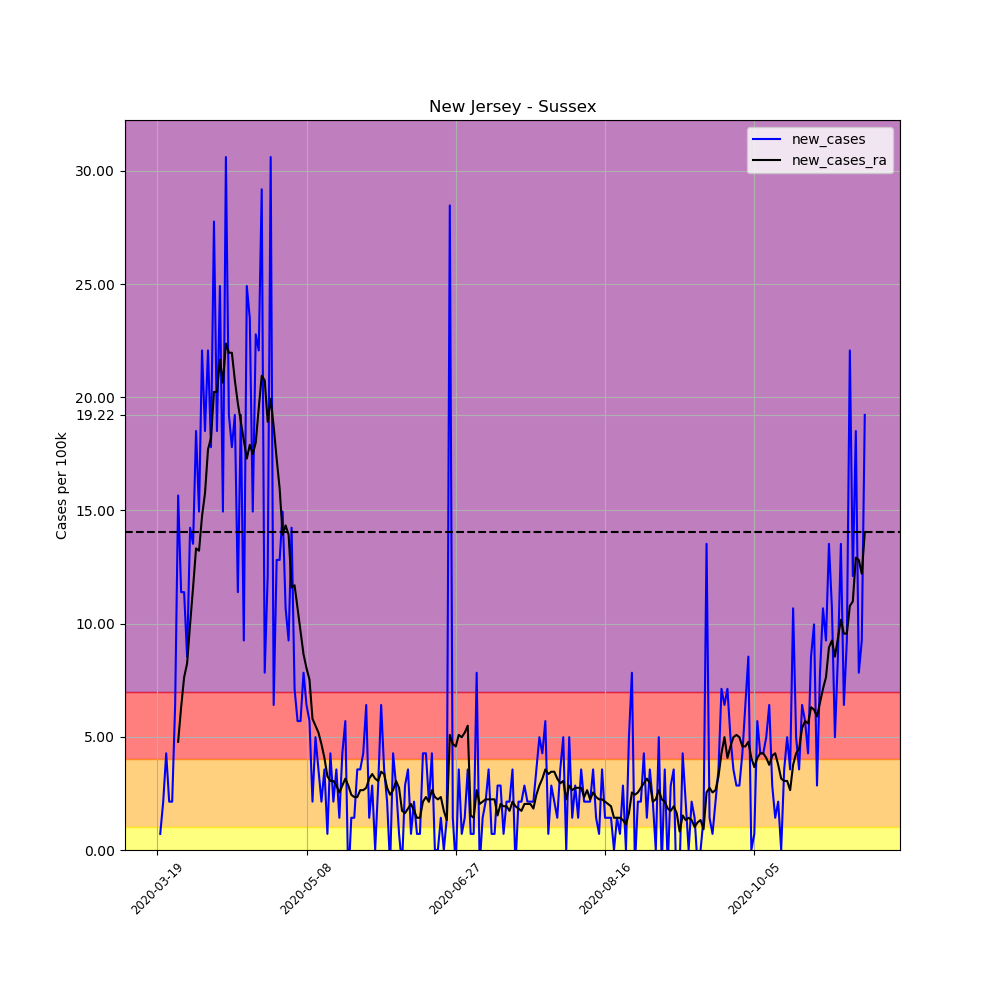

The file beside this chart, header and first rows:
, date, county, state, fips, cases, deaths, COUNTY, STNAME, CTYNAME, POPESTIMATE2019, per_100k, per_100k_ra, new_cases, new_cases_ra
174498, 2020-03-19, Sussex, New Jersey, 34037, 2, 0, 37, New Jersey, Sussex, 140488, 1.424, , , 
174499, 2020-03-20, Sussex, New Jersey, 34037, 3, 0, 37, New Jersey, Sussex, 140488, 2.135, , 0.7118, 
174500, 2020-03-21, Sussex, New Jersey, 34037, 6, 0, 37, New Jersey, Sussex, 140488, 4.271, , 2.135, 
174501, 2020-03-22, Sussex, New Jersey, 34037, 12, 0, 37, New Jersey, Sussex, 140488, 8.542, , 4.271, 
174502, 2020-03-23, Sussex, New Jersey, 34037, 15, 0, 37, New Jersey, Sussex, 140488, 10.68, , 2.135, 
174503, 2020-03-24, Sussex, New Jersey, 34037, 18, 0, 37, New Jersey, Sussex, 140488, 12.81, , 2.135, 
174504, 2020-03-25, Sussex, New Jersey, 34037, 27, 0, 37, New Jersey, Sussex, 140488, 19.22, 8.44, 6.406, 
174505, 2020-03-26, Sussex, New Jersey, 34037, 49, 0, 37, New Jersey, Sussex, 140488, 34.88, 13.22, 15.66, 4.779
174506, 2020-03-27, Sussex, New Jersey, 34037, 65, 0, 37, New Jersey, Sussex, 140488, 46.27, 19.52, 11.39, 6.305
174507, 2020-03-28, Sussex, New Jersey, 34037, 81, 1, 37, New Jersey, Sussex, 140488, 57.66, 27.15, 11.39, 7.626
174508, 2020-03-29, Sussex, New Jersey, 34037, 93, 1, 37, New Jersey, Sussex, 140488, 66.2, 35.39, 8.542, 8.237
174509, 2020-03-30, Sussex, New Jersey, 34037, 113, 3, 37, New Jersey, Sussex, 140488, 80.43, 45.35, 14.24, 9.965
174510, 2020-03-31, Sussex, New Jersey, 34037, 132, 3, 37, New Jersey, Sussex, 140488, 93.96, 56.94, 13.52, 11.59
174511, 2020-04-01, Sussex, New Jersey, 34037, 158, 6, 37, New Jersey, Sussex, 140488, 112.5, 70.27, 18.51, 13.32
174512, 2020-04-02, Sussex, New Jersey, 34037, 179, 7, 37, New Jersey, Sussex, 140488, 127.4, 83.48, 14.95, 13.22
174513, 2020-04-03, Sussex, New Jersey, 34037, 210, 8, 37, New Jersey, Sussex, 140488, 149.5, 98.23, 22.07, 14.74
174514, 2020-04-04, Sussex, New Jersey, 34037, 236, 9, 37, New Jersey, Sussex, 140488, 168, 114, 18.51, 15.76
174515, 2020-04-05, Sussex, New Jersey, 34037, 267, 9, 37, New Jersey, Sussex, 140488, 190.1, 131.7, 22.07, 17.69
174516, 2020-04-06, Sussex, New Jersey, 34037, 292, 11, 37, New Jersey, Sussex, 140488, 207.8, 149.9, 17.8, 18.2
174517, 2020-04-07, Sussex, New Jersey, 34037, 331, 15, 37, New Jersey, Sussex, 140488, 235.6, 170.1, 27.76, 20.24
174518, 2020-04-08, Sussex, New Jersey, 34037, 357, 21, 37, New Jersey, Sussex, 140488, 254.1, 190.4, 18.51, 20.24
174519, 2020-04-09, Sussex, New Jersey, 34037, 392, 21, 37, New Jersey, Sussex, 140488, 279, 212, 24.91, 21.66
174520, 2020-04-10, Sussex, New Jersey, 34037, 413, 26, 37, New Jersey, Sussex, 140488, 294, 232.7, 14.95, 20.64
174521, 2020-04-11, Sussex, New Jersey, 34037, 456, 27, 37, New Jersey, Sussex, 140488, 324.6, 255, 30.61, 22.37
174522, 2020-04-12, Sussex, New Jersey, 34037, 483, 35, 37, New Jersey, Sussex, 140488, 343.8, 277, 19.22, 21.96
174523, 2020-04-13, Sussex, New Jersey, 34037, 508, 38, 37, New Jersey, Sussex, 140488, 361.6, 299, 17.8, 21.96
174524, 2020-04-14, Sussex, New Jersey, 34037, 535, 39, 37, New Jersey, Sussex, 140488, 380.8, 319.7, 19.22, 20.74
174525, 2020-04-15, Sussex, New Jersey, 34037, 551, 41, 37, New Jersey, Sussex, 140488, 392.2, 339.4, 11.39, 19.73
174526, 2020-04-16, Sussex, New Jersey, 34037, 578, 43, 37, New Jersey, Sussex, 140488, 411.4, 358.3, 19.22, 18.91
174527, 2020-04-17, Sussex, New Jersey, 34037, 591, 54, 37, New Jersey, Sussex, 140488, 420.7, 376.4, 9.253, 18.1
174528, 2020-04-18, Sussex, New Jersey, 34037, 626, 55, 37, New Jersey, Sussex, 140488, 445.6, 393.7, 24.91, 17.29
174529, 2020-04-19, Sussex, New Jersey, 34037, 659, 62, 37, New Jersey, Sussex, 140488, 469.1, 411.6, 23.49, 17.9
174530, 2020-04-20, Sussex, New Jersey, 34037, 680, 64, 37, New Jersey, Sussex, 140488, 484, 429.1, 14.95, 17.49
174531, 2020-04-21, Sussex, New Jersey, 34037, 712, 69, 37, New Jersey, Sussex, 140488, 506.8, 447.1, 22.78, 18
174532, 2020-04-22, Sussex, New Jersey, 34037, 743, 76, 37, New Jersey, Sussex, 140488, 528.9, 466.6, 22.07, 19.52
174533, 2020-04-23, Sussex, New Jersey, 34037, 784, 82, 37, New Jersey, Sussex, 140488, 558.1, 487.6, 29.18, 20.95
174534, 2020-04-24, Sussex, New Jersey, 34037, 795, 84, 37, New Jersey, Sussex, 140488, 565.9, 508.3, 7.83, 20.74
174535, 2020-04-25, Sussex, New Jersey, 34037, 812, 91, 37, New Jersey, Sussex, 140488, 578, 527.2, 12.1, 18.91
174536, 2020-04-26, Sussex, New Jersey, 34037, 855, 92, 37, New Jersey, Sussex, 140488, 608.6, 547.2, 30.61, 19.93
174537, 2020-04-27, Sussex, New Jersey, 34037, 864, 93, 37, New Jersey, Sussex, 140488, 615, 565.9, 6.406, 18.71
174538, 2020-04-28, Sussex, New Jersey, 34037, 882, 97, 37, New Jersey, Sussex, 140488, 627.8, 583.2, 12.81, 17.29
174539, 2020-04-29, Sussex, New Jersey, 34037, 900, 99, 37, New Jersey, Sussex, 140488, 640.6, 599.1, 12.81, 15.96
174540, 2020-04-30, Sussex, New Jersey, 34037, 921, 103, 37, New Jersey, Sussex, 140488, 655.6, 613.1, 14.95, 13.93
174541, 2020-05-01, Sussex, New Jersey, 34037, 936, 110, 37, New Jersey, Sussex, 140488, 666.2, 627.4, 10.68, 14.34
174542, 2020-05-02, Sussex, New Jersey, 34037, 949, 114, 37, New Jersey, Sussex, 140488, 675.5, 641.3, 9.253, 13.93
174543, 2020-05-03, Sussex, New Jersey, 34037, 969, 115, 37, New Jersey, Sussex, 140488, 689.7, 652.9, 14.24, 11.59
174544, 2020-05-04, Sussex, New Jersey, 34037, 979, 116, 37, New Jersey, Sussex, 140488, 696.9, 664.6, 7.118, 11.69
174545, 2020-05-05, Sussex, New Jersey, 34037, 987, 120, 37, New Jersey, Sussex, 140488, 702.6, 675.3, 5.694, 10.68
174546, 2020-05-06, Sussex, New Jersey, 34037, 995, 122, 37, New Jersey, Sussex, 140488, 708.2, 685, 5.694, 9.66
174547, 2020-05-07, Sussex, New Jersey, 34037, 1006, 123, 37, New Jersey, Sussex, 140488, 716.1, 693.6, 7.83, 8.643
174548, 2020-05-08, Sussex, New Jersey, 34037, 1015, 125, 37, New Jersey, Sussex, 140488, 722.5, 701.6, 6.406, 8.033
174549, 2020-05-09, Sussex, New Jersey, 34037, 1023, 127, 37, New Jersey, Sussex, 140488, 728.2, 709.2, 5.694, 7.525
174550, 2020-05-10, Sussex, New Jersey, 34037, 1026, 127, 37, New Jersey, Sussex, 140488, 730.3, 715, 2.135, 5.796
174551, 2020-05-11, Sussex, New Jersey, 34037, 1033, 128, 37, New Jersey, Sussex, 140488, 735.3, 720.4, 4.983, 5.491
174552, 2020-05-12, Sussex, New Jersey, 34037, 1038, 135, 37, New Jersey, Sussex, 140488, 738.9, 725.6, 3.559, 5.186
174553, 2020-05-13, Sussex, New Jersey, 34037, 1041, 136, 37, New Jersey, Sussex, 140488, 741, 730.3, 2.135, 4.678
174554, 2020-05-14, Sussex, New Jersey, 34037, 1046, 137, 37, New Jersey, Sussex, 140488, 744.5, 734.4, 3.559, 4.067
174555, 2020-05-15, Sussex, New Jersey, 34037, 1047, 137, 37, New Jersey, Sussex, 140488, 745.3, 737.6, 0.7118, 3.254
174556, 2020-05-16, Sussex, New Jersey, 34037, 1053, 137, 37, New Jersey, Sussex, 140488, 749.5, 740.7, 4.271, 3.051
174557, 2020-05-17, Sussex, New Jersey, 34037, 1056, 138, 37, New Jersey, Sussex, 140488, 751.7, 743.7, 2.135, 3.051
... 178 more rows
